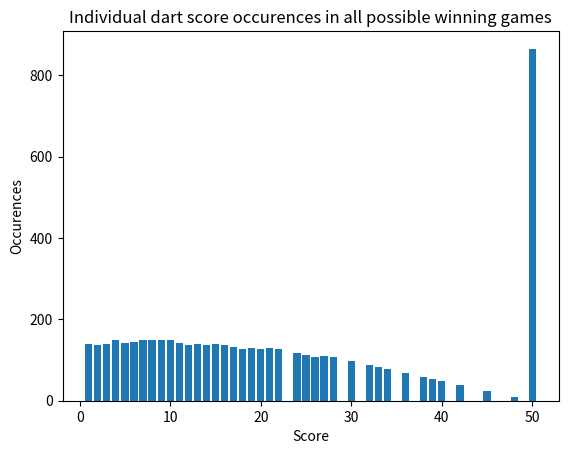

Recreate this plot in Python.
# FIND ALL POSSIBLE SCORE COMBINATIONS
import matplotlib.pyplot as plt

# start with all possible numbers you can score:
numbers = list(range(1, 51))
for x in [23, 29, 31, 35, 37, 41, 43, 44, 46, 47, 49]:
  numbers.remove(x)
# there are 39 possible scores between 1-50 

# count number of combinations to reach 50
oneDartCombos = 1
twoDartCombos = 0
threeDartCombos = 0
listOfCombos = []
d = {n: 0 for n in numbers}

# for hitting bullseye with first dart
listOfCombos.append([50])
d[50] = 1

for i in numbers:
  if (50 - i) in numbers:
    twoDartCombos += 1
    listOfCombos.append([i, 50-i])
    d[i] += 1
    d[50-i] += 1
    # for hitting bullseye second
    twoDartCombos += 1
    listOfCombos.append([i, 50])
    d[i] += 1
    d[50] += 1
  for j in numbers:
    if (50 - i - j) in numbers:
      threeDartCombos += 1
      listOfCombos.append([i, j, 50-i-j])
      d[i] += 1
      d[j] += 1
      d[50-i-j] += 1
      # for hitting bullseye third
      threeDartCombos += 1
      listOfCombos.append([i, j, 50])
      d[i] += 1
      d[j] += 1
      d[50] += 1

print(f"Ways to win with one dart: {oneDartCombos}, two darts: {twoDartCombos}, three darts: {threeDartCombos}, \ntotal combos: {oneDartCombos + twoDartCombos + threeDartCombos}")
print(f"list of combos length: {len(listOfCombos)}")

# find most popular numbers found in combination
plt.bar(d.keys(), d.values())
plt.xlabel("Score")
plt.ylabel("Occurences")
plt.title("Individual dart score occurences in all possible winning games")
plt.show()
